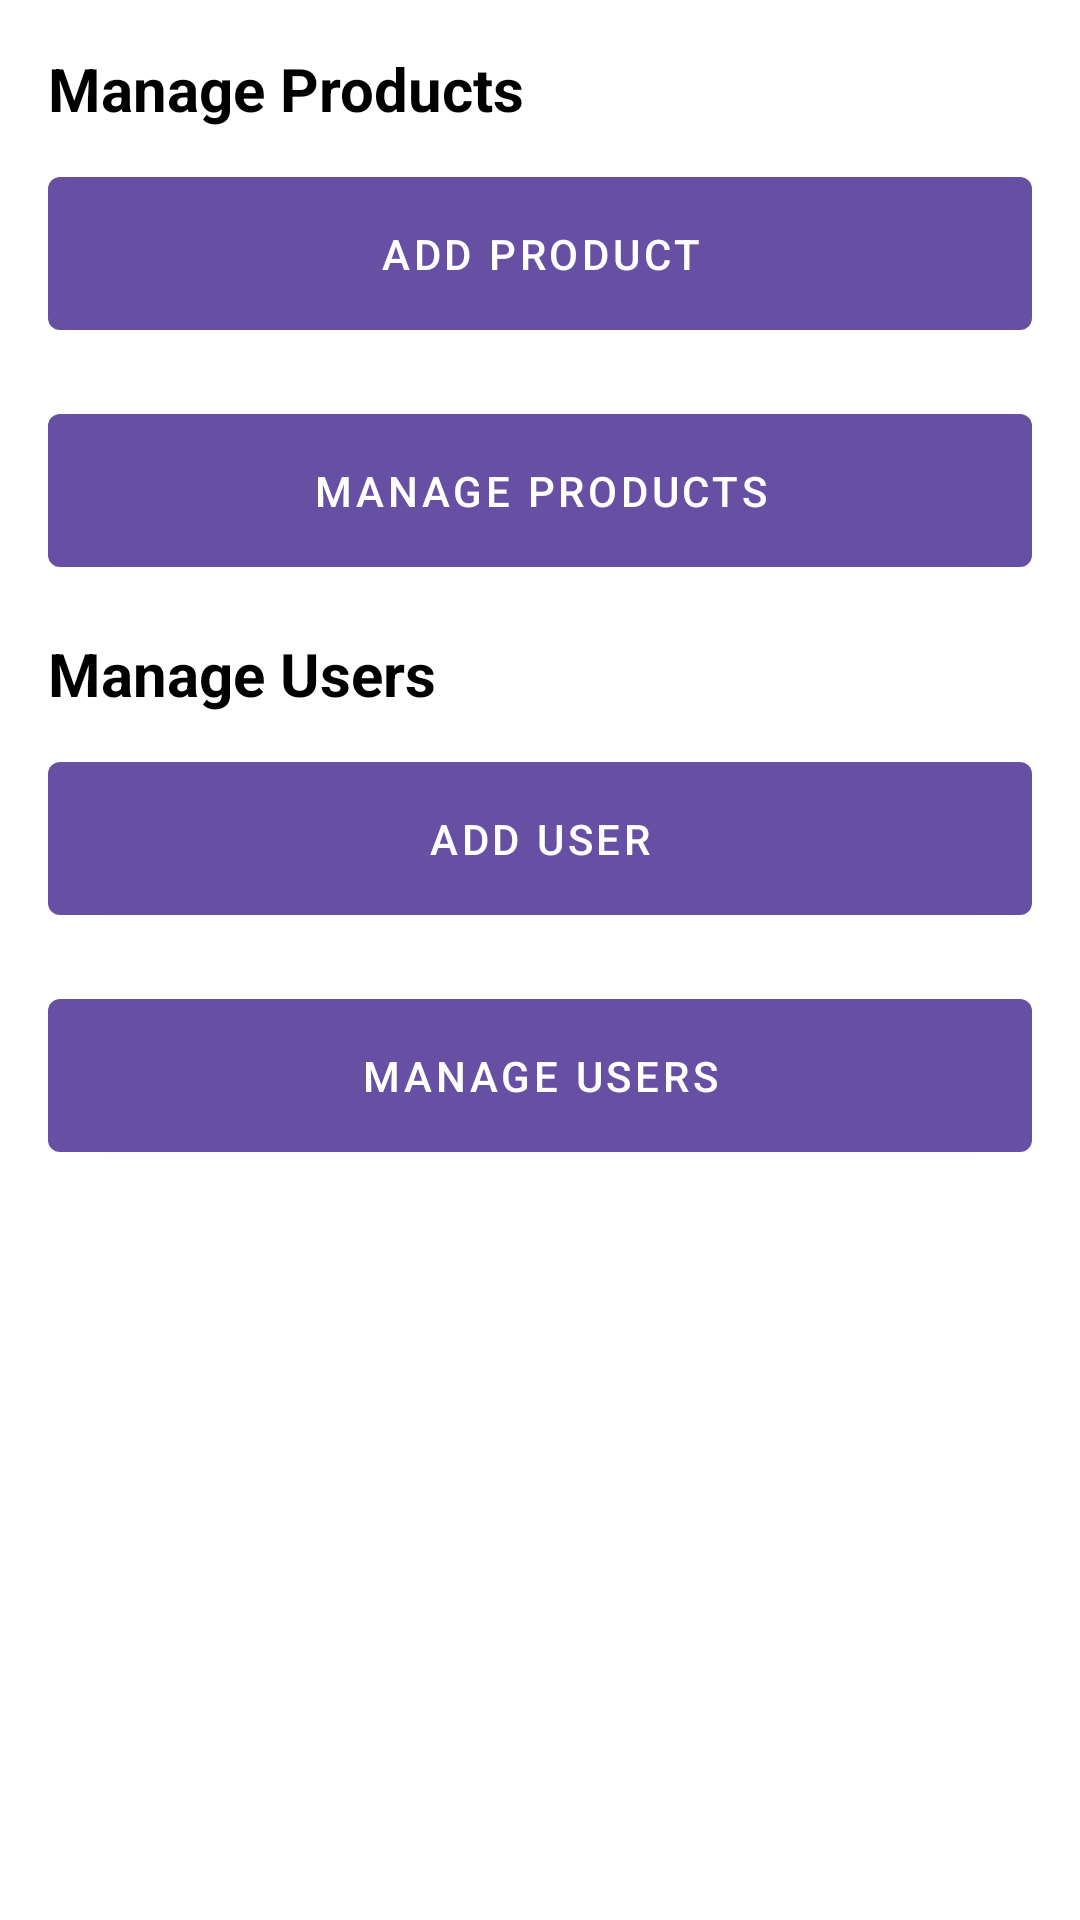

Layout XML and referenced resources for this Android screen:
<!-- AndroidManifest.xml: application theme Theme.Dogsnutrition -->
<!-- res/layout/fragment_admin_section.xml -->
<?xml version="1.0" encoding="utf-8"?>
<ScrollView xmlns:android="http://schemas.android.com/apk/res/android"
    xmlns:app="http://schemas.android.com/apk/res-auto"
    android:layout_width="match_parent"
    android:layout_height="match_parent"
    android:padding="16dp"
    android:background="#FFFFFF">

    <LinearLayout
        android:layout_width="match_parent"
        android:layout_height="wrap_content"
        android:orientation="vertical">

        <TextView
            android:layout_width="wrap_content"
            android:layout_height="wrap_content"
            android:text="Manage Products"
            android:textStyle="bold"
            android:textSize="20sp"
            android:textColor="@android:color/black"
            android:layout_marginBottom="10dp" />

        <com.google.android.material.button.MaterialButton
            android:id="@+id/addProductButton"
            android:layout_width="match_parent"
            android:layout_height="wrap_content"
            android:text="Add Product"
            android:padding="16dp"
            android:layout_marginBottom="16dp"
            style="@style/Widget.MaterialComponents.Button" />

        <com.google.android.material.button.MaterialButton
            android:id="@+id/manageProductsButton"
            android:layout_width="match_parent"
            android:layout_height="wrap_content"
            android:text="Manage Products"
            android:padding="16dp"
            android:layout_marginBottom="16dp"
            style="@style/Widget.MaterialComponents.Button" />


        <TextView
            android:layout_width="wrap_content"
            android:layout_height="wrap_content"
            android:text="Manage Users"
            android:textStyle="bold"
            android:textSize="20sp"
            android:textColor="@android:color/black"
            android:layout_marginBottom="10dp" />

        <com.google.android.material.button.MaterialButton
            android:id="@+id/addUserButton"
            android:layout_width="match_parent"
            android:layout_height="wrap_content"
            android:text="Add User"
            android:padding="16dp"
            android:layout_marginBottom="16dp"
            style="@style/Widget.MaterialComponents.Button" />

        <com.google.android.material.button.MaterialButton
            android:id="@+id/manageUsersButton"
            android:layout_width="match_parent"
            android:layout_height="wrap_content"
            android:text="Manage Users"
            android:padding="16dp"
            style="@style/Widget.MaterialComponents.Button" />

    </LinearLayout>
</ScrollView>
<!-- resources referenced by this layout -->
<resources>
  <style name="Theme.Dogsnutrition" parent="Base.Theme.Dogsnutrition" />
  <style name="Base.Theme.Dogsnutrition" parent="Theme.Material3.DayNight.NoActionBar">
          
          
      </style>
</resources>
